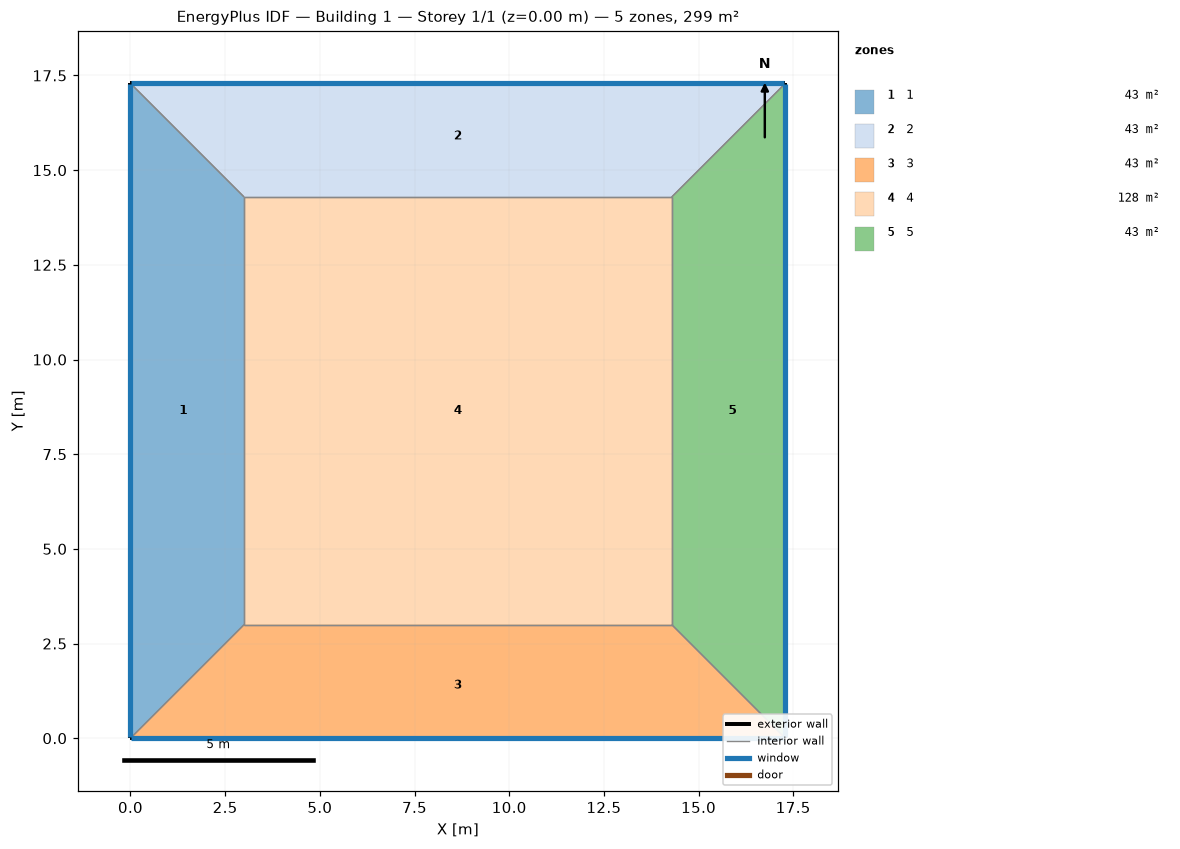
=== STOREY PLAN SPEC (per zone: floor XY polygon, exterior-wall plan segments, windows/doors) ===
zone 1: 1  (42.9 m²)
  floor: (0.00, 0.00) (0.00, 17.29) (3.00, 14.29) (3.00, 3.00)
  exterior wall: (0.00, 17.29) – (0.00, 0.00)  [17.3 m]
    window: (0.00, 17.27) – (0.00, 0.03)  [13.1 m²]
  interior walls: 3
zone 2: 2  (42.9 m²)
  floor: (0.00, 17.29) (17.29, 17.29) (14.29, 14.29) (3.00, 14.29)
  exterior wall: (17.29, 17.29) – (0.00, 17.29)  [17.3 m]
    window: (17.27, 17.29) – (0.03, 17.29)  [13.1 m²]
  interior walls: 3
zone 3: 3  (42.9 m²)
  floor: (17.29, 0.00) (0.00, 0.00) (3.00, 3.00) (14.29, 3.00)
  exterior wall: (0.00, 0.00) – (17.29, 0.00)  [17.3 m]
    window: (0.03, 0.00) – (17.27, 0.00)  [13.1 m²]
  interior walls: 3
zone 4: 4  (127.5 m²)
  floor: (3.00, 3.00) (3.00, 14.29) (14.29, 14.29) (14.29, 3.00)
  interior walls: 4
zone 5: 5  (42.9 m²)
  floor: (17.29, 17.29) (17.29, 0.00) (14.29, 3.00) (14.29, 14.29)
  exterior wall: (17.29, 0.00) – (17.29, 17.29)  [17.3 m]
    window: (17.29, 0.03) – (17.29, 17.27)  [13.1 m²]
  interior walls: 3

=== DERIVED (storey summary) ===
Building: Building 1
Storey: 1 of 1  (floor level z = 0.00 m)
Storey gross floor area: 299.0 m²
Zones on this storey: 5
  - 1: floor 42.9 m²; exterior wall 17.3 m (69.2 m²); 1 window(s) 13.1 m²; WWR 19.0%
  - 2: floor 42.9 m²; exterior wall 17.3 m (69.2 m²); 1 window(s) 13.1 m²; WWR 19.0%
  - 3: floor 42.9 m²; exterior wall 17.3 m (69.2 m²); 1 window(s) 13.1 m²; WWR 19.0%
  - 4: floor 127.5 m²
  - 5: floor 42.9 m²; exterior wall 17.3 m (69.2 m²); 1 window(s) 13.1 m²; WWR 19.0%
Zone adjacency (shared interzone walls):
  - 1 ↔ 2
  - 1 ↔ 3
  - 1 ↔ 4
  - 2 ↔ 4
  - 2 ↔ 5
  - 3 ↔ 4
  - 3 ↔ 5
  - 4 ↔ 5